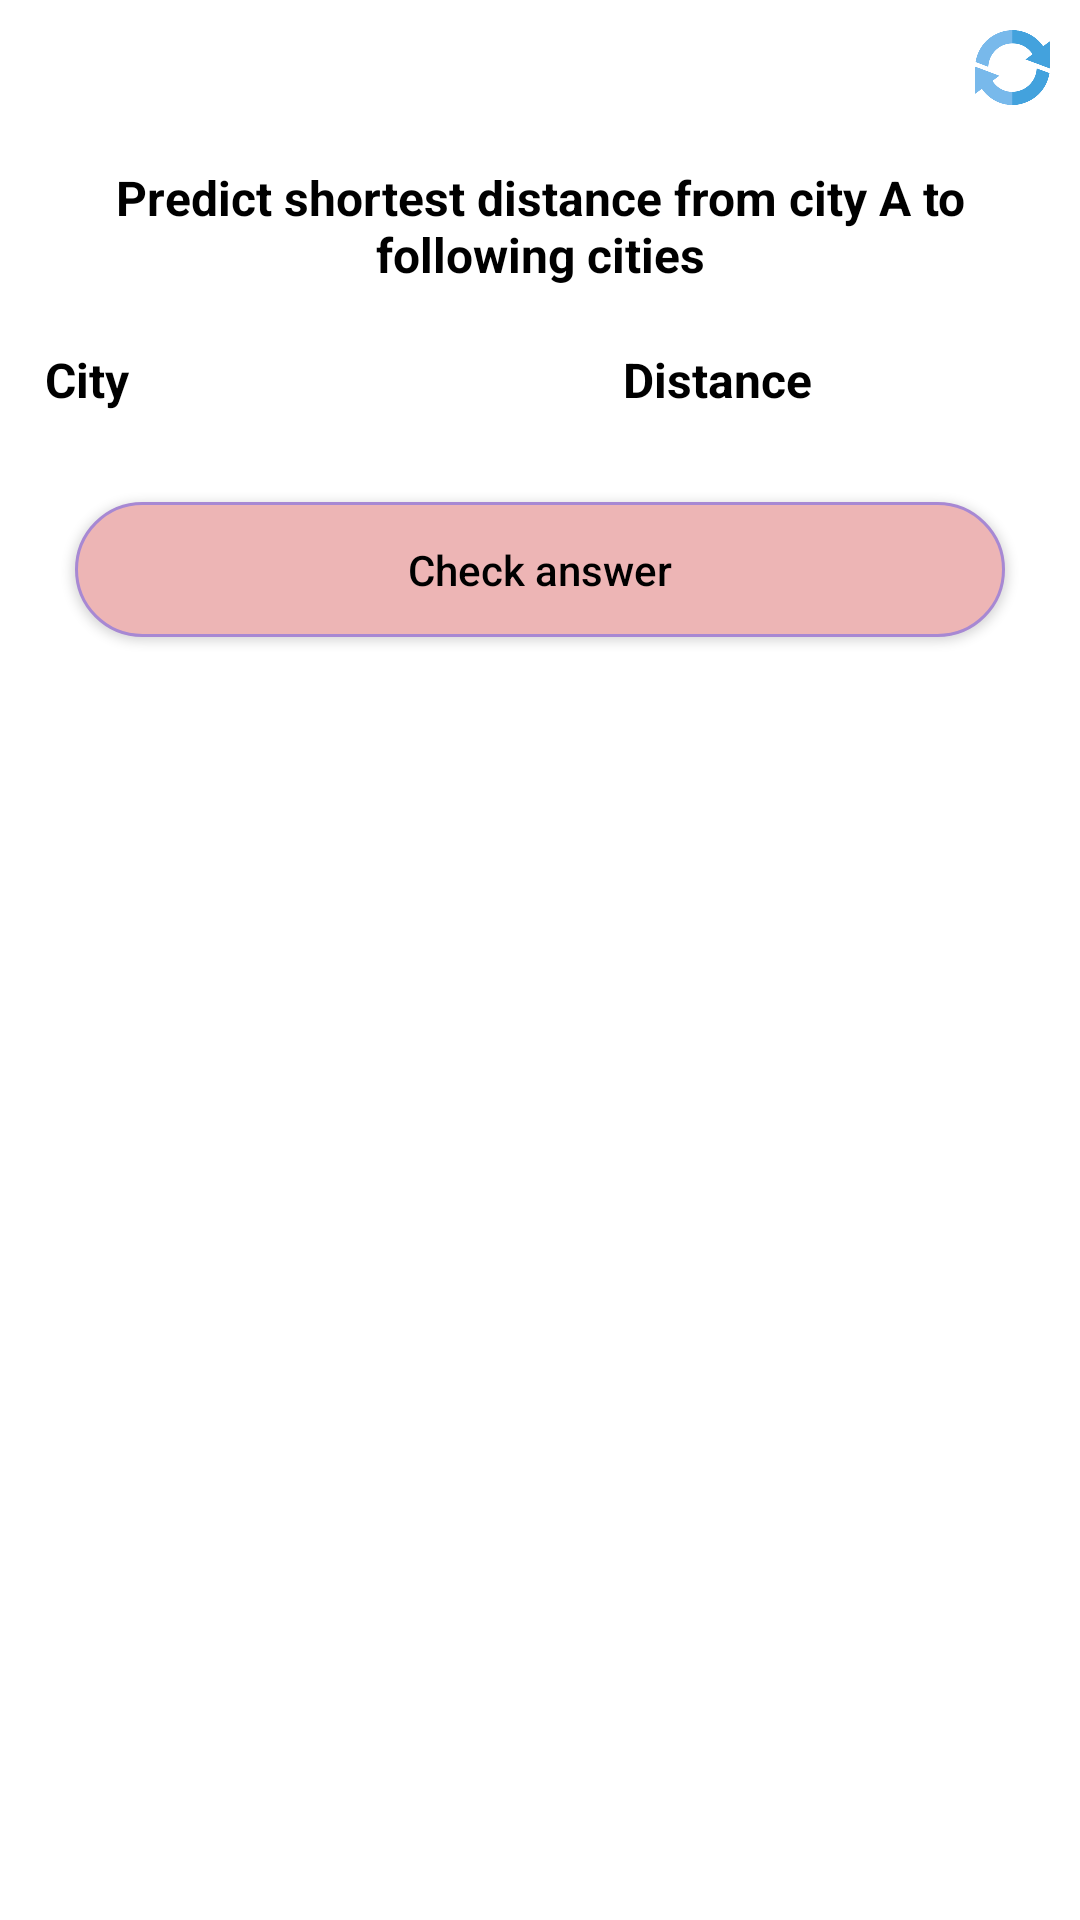

The Android layout XML behind this screen, and the referenced resources:
<!-- AndroidManifest.xml: application theme Theme.PDSACW -->
<!-- res/layout/activity_shortest_path.xml -->
<?xml version="1.0" encoding="utf-8"?>
<androidx.core.widget.NestedScrollView xmlns:android="http://schemas.android.com/apk/res/android"
    xmlns:app="http://schemas.android.com/apk/res-auto"
    xmlns:tools="http://schemas.android.com/tools"
    android:layout_width="match_parent"
    android:layout_height="match_parent"
    android:background="@color/white"
    tools:context=".ShortestPath">

    <LinearLayout
        android:layout_width="match_parent"
        android:layout_height="match_parent"
        android:background="@color/white"
        android:focusableInTouchMode="true"
        android:descendantFocusability="beforeDescendants"
        android:orientation="vertical">

        <RelativeLayout
            android:layout_width="match_parent"
            android:layout_height="wrap_content">

            <com.google.android.material.appbar.AppBarLayout
                android:id="@+id/app_bar"
                android:layout_width="match_parent"
                android:layout_height="wrap_content"
                android:background="@android:color/transparent"
                app:elevation="5dp" />


            <ImageView
                android:id="@+id/refresh"
                android:layout_width="45dp"
                android:layout_height="45dp"
                android:layout_alignParentEnd="true"
                android:layout_gravity="end"
                android:padding="10dp"
                android:src="@drawable/refresh" />
        </RelativeLayout>

        <TextView
            android:id="@+id/description"
            android:layout_width="wrap_content"
            android:layout_height="wrap_content"
            android:layout_gravity="center"
            android:layout_marginHorizontal="15dp"
            android:layout_marginVertical="10dp"
            android:gravity="center"
            android:text="Predict shortest distance from city A to following cities"
            android:textColor="@color/black"
            android:textSize="16sp"
            android:textStyle="bold" />

        <LinearLayout
            android:layout_width="match_parent"
            android:layout_height="wrap_content">

            <TextView
                android:layout_width="0dp"
                android:layout_height="wrap_content"
                android:layout_gravity="center"
                android:layout_marginVertical="10dp"
                android:layout_marginStart="15dp"
                android:layout_weight="3"
                android:gravity="start"
                android:text="City"
                android:textColor="@color/black"
                android:textSize="16sp"
                android:textStyle="bold" />

            <TextView
                android:layout_width="0dp"
                android:layout_height="wrap_content"
                android:layout_gravity="center"
                android:layout_marginVertical="10dp"
                android:layout_weight="7"
                android:gravity="center"
                android:text="Distance"
                android:textColor="@color/black"
                android:textSize="16sp"
                android:textStyle="bold" />
        </LinearLayout>

        <androidx.recyclerview.widget.RecyclerView
            android:id="@+id/recycler_distance"
            android:layout_width="match_parent"
            android:layout_height="wrap_content"
            android:overScrollMode="never"
            android:scrollbars="none" />

        <Button
            android:id="@+id/btn_check"
            android:layout_width="match_parent"
            android:layout_height="45dp"
            android:layout_marginHorizontal="25dp"
            android:layout_marginTop="20dp"
            android:layout_marginBottom="10dp"
            android:background="@drawable/button_background"
            android:text="Check answer"
            android:textAllCaps="false"
            android:textColor="@color/black" />
    </LinearLayout>
</androidx.core.widget.NestedScrollView>
<!-- resources referenced by this layout -->
<resources>
  <color name="black">#FF000000</color>
  <color name="white">#FFFFFFFF</color>
  <!-- drawable button_background (drawable) -->
  <?xml version="1.0" encoding="utf-8"?>
  <selector xmlns:android="http://schemas.android.com/apk/res/android">
  
      <item>
          <shape android:shape="rectangle">
  
  
              <stroke android:width="1dp" android:color="@color/primary" />
              <corners android:radius="30dp" />
              <solid android:color="#EDB5B5" />
          </shape>
      </item>
  </selector>
  <!-- drawable refresh: png bitmap (drawable-hdpi, 7664 bytes) -->
  <style name="Theme.PDSACW" parent="Theme.AppCompat.NoActionBar">
          
          <item name="colorPrimary">#A788D3</item>
          <item name="colorPrimaryVariant">#11273B</item>
          <item name="colorOnPrimary">#A788D3</item>
          
          <item name="colorSecondary">#A788D3</item>
          <item name="colorSecondaryVariant">#11273B</item>
          <item name="colorOnSecondary">#A788D3</item>
          
          <item name="android:statusBarColor" tools:targetApi="l">?attr/colorPrimaryVariant</item>
  
          
      </style>
  <color name="primary">#A788D3</color>
</resources>
